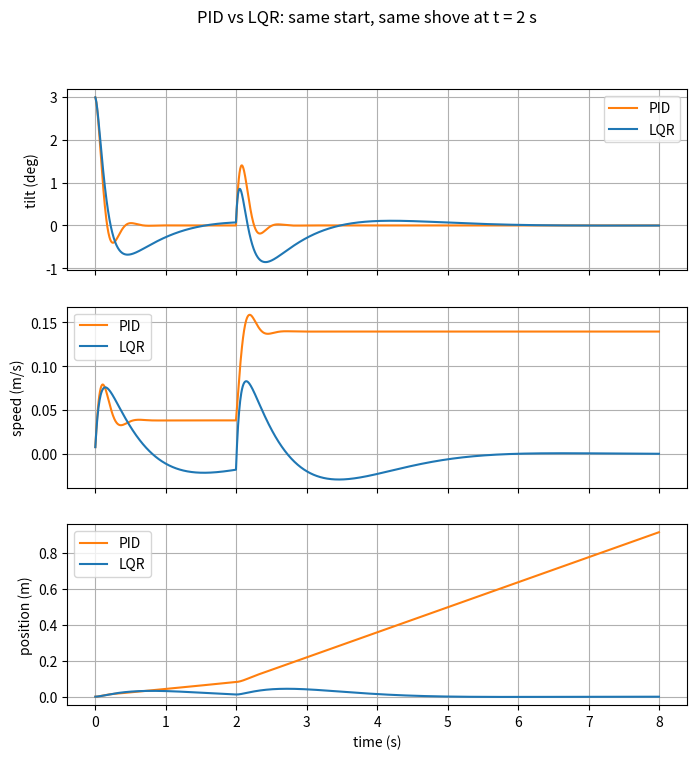

Recreate this plot in Python.
"""Step 22: fix the drift with full state feedback (LQR) and compare it with the PID loop.

The PID controller only sees tilt, so the robot stays upright but rolls away. State
feedback also sees position and speed. Only numpy is needed (no scipy).
"""
import math
from collections import deque

import matplotlib
matplotlib.use("Agg")  # draw to a file, no window needed
import matplotlib.pyplot as plt
import numpy as np

G = 9.81
L = 0.10
DT = 0.005
MAX_ACCEL = 5.0

# Linearized model about upright, state z = [position, speed, tilt, tilt rate],
# input u = wheel acceleration:   x'' = u,   theta'' = (g/L) * theta - u / L
A = np.array([[0, 1, 0, 0],
              [0, 0, 0, 0],
              [0, 0, 0, 1],
              [0, 0, G / L, 0]], dtype=float)
B = np.array([[0], [1], [0], [-1 / L]], dtype=float)


def lqr(A, B, Q, R):
    """Solve the continuous LQR problem with the Hamiltonian-matrix method.

    Returns K such that u = -K z minimizes the integral of z'Qz + u'Ru.
    """
    n = A.shape[0]
    r_inv = np.linalg.inv(R)
    hamiltonian = np.block([[A, -B @ r_inv @ B.T],
                            [-Q, -A.T]])
    values, vectors = np.linalg.eig(hamiltonian)
    stable = vectors[:, values.real < 0]          # the n eigenvectors with negative real part
    x_part, y_part = stable[:n, :], stable[n:, :]
    p = np.real(y_part @ np.linalg.inv(x_part))
    return (r_inv @ B.T @ p).ravel()


Q = np.diag([10.0, 1.0, 100.0, 1.0])   # how much we care about position, speed, tilt, tilt rate
R = np.array([[1.0]])                  # how much we care about using wheel acceleration
K = lqr(A, B, Q, R)


def pid_controller(z):
    """The step 6 controller: it only looks at tilt and tilt rate."""
    return 30.0 * z[2] + 1.5 * z[3]


def lqr_controller(z):
    return float(-(K @ z))


def simulate(controller, t_end=8.0, delay_steps=0, motor_lag=0.0, noisy=False, seed=1):
    """3 degree lean at the start, a shove at 2 s. Returns (time, position, speed, tilt deg), fell_at."""
    rng = np.random.default_rng(seed)
    x = v = om = 0.0
    th = math.radians(3.0)
    accel_actual = 0.0
    in_flight = deque([0.0] * delay_steps)
    out = {"t": [], "x": [], "v": [], "tilt": []}
    for k in range(int(t_end / DT)):
        t = k * DT
        if abs(t - 2.0) < DT / 2:
            om += math.radians(40.0)

        z = np.array([x, v, th, om])
        if noisy:   # same sensor noise as step 8 on tilt and tilt rate
            z = z + np.array([0.0, 0.0,
                              math.radians(rng.normal(0, 0.3)),
                              math.radians(rng.normal(0, 3.0))])
        cmd = max(-MAX_ACCEL, min(MAX_ACCEL, controller(z)))

        if delay_steps:
            in_flight.append(cmd)
            cmd = in_flight.popleft()
        if motor_lag > 0:
            accel_actual += (cmd - accel_actual) * (DT / motor_lag)
        else:
            accel_actual = cmd

        om += (G * math.sin(th) - accel_actual * math.cos(th)) / L * DT
        th += om * DT
        v += accel_actual * DT
        x += v * DT

        out["t"].append(t)
        out["x"].append(x)
        out["v"].append(v)
        out["tilt"].append(math.degrees(th))
        if abs(th) > math.pi / 2:
            return out, t
    return out, None


print("open-loop poles :", np.round(np.sort_complex(np.linalg.eigvals(A)), 2))
print("LQR gains K     :", np.round(K, 2), " (u = -K z)")
print("closed-loop poles:", np.round(np.sort_complex(np.linalg.eigvals(A - B @ K.reshape(1, 4))), 2))
print()

# Test 1: ideal sensors and motors
print("Ideal sensors and motors, 8 s run:")
print(f"{'controller':10s} {'result':10s} {'max tilt after shove':>21s} {'final speed':>12s} {'final position':>15s}")
runs = {}
for name, ctrl in (("PID", pid_controller), ("LQR", lqr_controller)):
    res, fell = simulate(ctrl)
    runs[name] = res
    worst = max(abs(a) for a, t in zip(res["tilt"], res["t"]) if t > 2.0)
    print(f"{name:10s} {'stayed up' if fell is None else f'fell {fell:.2f}s':10s} "
          f"{worst:18.2f} deg {res['v'][-1]:8.3f} m/s {res['x'][-1]:11.3f} m")
print()

# Test 2: noise, 15 ms delay and 30 ms motor lag (the step 8 conditions), 20 noise seeds
print("With noise, 15 ms delay and 30 ms motor lag, 20 random seeds:")
print(f"{'controller':10s} {'stayed up':>10s} {'mean |final speed|':>20s} {'mean |final position|':>23s}")
for name, ctrl in (("PID", pid_controller), ("LQR", lqr_controller)):
    ups, speeds, positions = 0, [], []
    for seed in range(1, 21):
        res, fell = simulate(ctrl, delay_steps=3, motor_lag=0.03, noisy=True, seed=seed)
        if fell is None:
            ups += 1
            speeds.append(abs(res["v"][-1]))
            positions.append(abs(res["x"][-1]))
    mean_v = sum(speeds) / len(speeds) if speeds else float("nan")
    mean_x = sum(positions) / len(positions) if positions else float("nan")
    print(f"{name:10s} {ups:7d}/20 {mean_v:16.3f} m/s {mean_x:19.3f} m")

fig, ax = plt.subplots(3, 1, sharex=True, figsize=(8, 8))
for name, color in (("PID", "tab:orange"), ("LQR", "tab:blue")):
    ax[0].plot(runs[name]["t"], runs[name]["tilt"], color=color, label=name)
    ax[1].plot(runs[name]["t"], runs[name]["v"], color=color, label=name)
    ax[2].plot(runs[name]["t"], runs[name]["x"], color=color, label=name)
ax[0].set_ylabel("tilt (deg)")
ax[1].set_ylabel("speed (m/s)")
ax[2].set_ylabel("position (m)")
ax[2].set_xlabel("time (s)")
for a in ax:
    a.grid(True)
    a.legend()
fig.suptitle("PID vs LQR: same start, same shove at t = 2 s")
fig.savefig("lqr_balance.png", dpi=120)
print("Saved lqr_balance.png")
